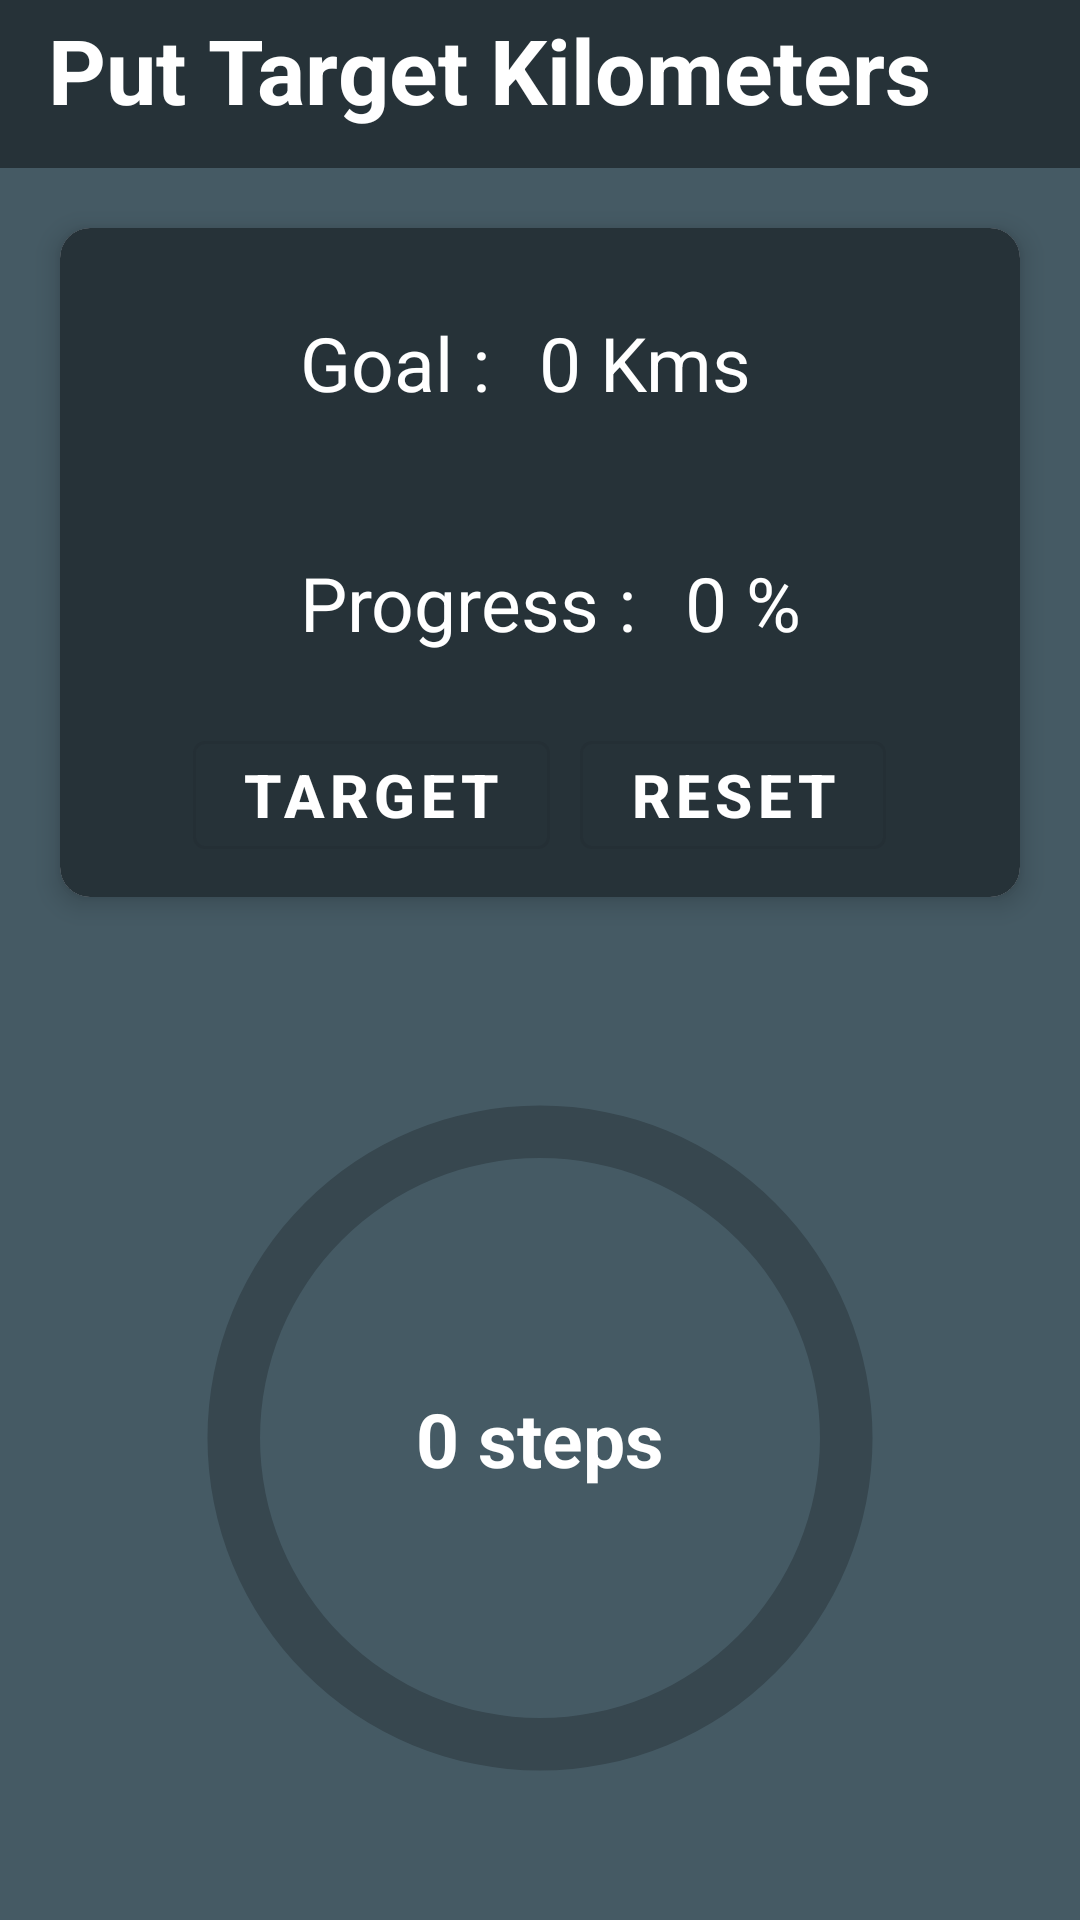

The Android layout XML behind this screen, and the referenced resources:
<!-- AndroidManifest.xml: application theme Theme.SensorTrack -->
<!-- res/layout/fragment_steps_target.xml -->
<?xml version="1.0" encoding="utf-8"?>
<RelativeLayout xmlns:android="http://schemas.android.com/apk/res/android"
    xmlns:tools="http://schemas.android.com/tools"
    android:layout_width="match_parent"
    android:layout_height="match_parent"
    android:background="@color/dark7"
    tools:context=".Fragments.StepsTargetFragment">

    <Toolbar
        android:id="@+id/toolbar_fragment_steps_target"
        android:layout_width="match_parent"
        android:layout_height="wrap_content"
        android:background="@color/dark9"
        android:layout_alignParentStart="true"
        android:layout_alignParentEnd="true"
        android:layout_alignParentTop="true"
        >
            <TextView
                android:id="@+id/toolbar_title_fragment_steps_target"
                android:layout_width="wrap_content"
                android:layout_height="50dp"
                android:text="Put Target Kilometers"
                android:textSize="30sp"
                android:textColor="@color/white"
                android:textStyle="bold"
                />
    </Toolbar>



    <androidx.cardview.widget.CardView
        android:id="@+id/cardview1_fragment_steps_target"
        android:layout_width="match_parent"
        android:layout_height="wrap_content"
        android:orientation="vertical"
        android:layout_alignParentStart="true"
        android:layout_alignParentEnd="true"
        android:layout_below="@id/toolbar_fragment_steps_target"
        style="@style/DefaultMaterialCard"
        >
            <RelativeLayout
                android:layout_width="match_parent"
                android:layout_height="match_parent"
                android:background="@color/dark9"
                >


                <LinearLayout
                    android:id="@+id/linearlayout3_fragment_steps_target"
                    android:layout_width="match_parent"
                    android:layout_height="wrap_content"
                    android:layout_alignParentStart="true"
                    android:layout_alignParentEnd="true"
                    android:layout_alignParentTop="true"
                    android:layout_marginStart="10dp"
                    android:layout_marginTop="10dp"
                    android:layout_marginEnd="10dp"
                    android:layout_marginBottom="5dp"
                    android:orientation="horizontal"
                    android:padding="5dp">

                    <ImageView
                        android:layout_width="40dp"
                        android:layout_height="40dp"
                        android:layout_marginStart="15dp"
                        android:layout_margin="10dp"
                        android:src="@drawable/baseline_goal_flag_24" />


                    <TextView
                        android:layout_width="wrap_content"
                        android:layout_height="match_parent"
                        android:layout_marginStart="5dp"
                        android:layout_marginEnd="5dp"
                        android:gravity="center_vertical"
                        android:text="Goal : "
                        android:textColor="@color/white"
                        android:textSize="25sp" />

                    <TextView
                        android:id="@+id/goal_kilometers_fragment_steps_target_tv"
                        android:layout_width="wrap_content"
                        android:layout_height="match_parent"
                        android:layout_marginStart="5dp"
                        android:gravity="center_vertical"
                        android:text="0 Kms"
                        android:textColor="@color/white"
                        android:textSize="25sp" />
                </LinearLayout>


                <LinearLayout
                    android:id="@+id/linearlayout2_fragment_steps_target"
                    android:layout_width="match_parent"
                    android:layout_height="wrap_content"
                    android:layout_below="@id/linearlayout3_fragment_steps_target"
                    android:layout_alignParentStart="true"
                    android:layout_alignParentEnd="true"
                    android:layout_marginStart="10dp"
                    android:layout_marginTop="5dp"
                    android:layout_marginEnd="10dp"
                    android:orientation="horizontal"
                    android:padding="5dp">

                    <ImageView
                        android:layout_width="40dp"
                        android:layout_height="40dp"
                        android:layout_marginStart="15dp"
                        android:layout_margin="10dp"
                        android:src="@drawable/baseline_progress_24" />


                    <TextView
                        android:layout_width="wrap_content"
                        android:layout_height="match_parent"
                        android:layout_marginStart="5dp"
                        android:layout_marginEnd="5dp"
                        android:gravity="center_vertical"
                        android:text="Progress : "
                        android:textColor="@color/white"
                        android:textSize="25sp" />

                    <TextView
                        android:id="@+id/progress_percentage_done_fragment_steps_target_tv"
                        android:layout_width="wrap_content"
                        android:layout_height="match_parent"
                        android:layout_marginStart="5dp"
                        android:gravity="center_vertical"
                        android:text="0 %"
                        android:textColor="@color/white"
                        android:textSize="25sp" />
                </LinearLayout>

                <LinearLayout
                    android:id="@+id/linearlayout4_fragment_steps_target"
                    android:layout_width="match_parent"
                    android:layout_height="wrap_content"
                    android:orientation="horizontal"
                    android:layout_alignParentStart="true"
                    android:layout_alignParentEnd="true"
                    android:layout_below="@+id/linearlayout2_fragment_steps_target"
                    android:gravity="center_horizontal"
                    android:layout_marginStart="10dp"
                    android:layout_marginEnd="10dp"
                    android:layout_marginTop="5dp"
                    android:layout_marginBottom="10dp"
                    >
                    <com.google.android.material.button.MaterialButton
                        android:id="@+id/target_fragment_steps_target_mb"
                        style="@style/Widget.MaterialComponents.Button.OutlinedButton"
                        android:layout_width="wrap_content"
                        android:layout_height="match_parent"
                        android:textColor="@color/white"
                        android:textStyle="bold"
                        android:text="Target"
                        android:textSize="20sp"
                        android:layout_marginEnd="5dp"
                        />
                    <com.google.android.material.button.MaterialButton
                        android:id="@+id/reset_fragment_steps_target_mb"
                        style="@style/Widget.MaterialComponents.Button.OutlinedButton"
                        android:layout_width="wrap_content"
                        android:layout_height="match_parent"
                        android:textColor="@color/white"
                        android:textStyle="bold"
                        android:text="Reset"
                        android:textSize="20sp"
                        android:layout_marginStart="5dp"
                        />
                </LinearLayout>

            </RelativeLayout>
        </androidx.cardview.widget.CardView>


    <RelativeLayout
        android:id="@+id/relativelayout1_fragment_steps_target"
        android:layout_width="match_parent"
        android:layout_height="match_parent"
        android:layout_alignParentEnd="true"
        android:layout_alignParentStart="true"
        android:layout_alignParentBottom="true"
        android:layout_below="@id/cardview1_fragment_steps_target"
        >

        <ProgressBar
            android:id="@+id/progressbar_fragment_steps_target_pb"
            style="@style/CircularDeterminateProgressBar"
            android:layout_width="280dp"
            android:layout_height="280dp"
            android:layout_centerInParent="true"
            android:max="360"
            android:progressBackgroundTint="@color/dark9" />

        <TextView
            android:id="@+id/value_progressbar_steps_fragment_steps_target_tv"
            android:layout_width="wrap_content"
            android:layout_height="wrap_content"
            android:layout_centerInParent="true"
            android:layout_marginStart="10dp"
            android:layout_marginTop="10dp"
            android:layout_marginEnd="10dp"
            android:layout_marginBottom="10dp"
            android:text="0 steps"
            android:textColor="@color/white"
            android:textSize="25sp"
            android:textStyle="bold" />

    </RelativeLayout>


</RelativeLayout>
<!-- resources referenced by this layout -->
<resources>
  <color name="dark7">#455A64</color>
  <color name="dark9">#263238</color>
  <color name="white">#FFFFFFFF</color>
  <style name="CircularDeterminateProgressBar">
          <item name="android:indeterminateOnly">false</item>
          <item name="android:progressDrawable">@drawable/circle</item>
      </style>
  <style name="DefaultMaterialCard" parent="Widget.Material3.CardView.Elevated">
          <item name="android:layout_margin">20dp</item>
          <item name="cardCornerRadius">10dp</item>
          <item name="cardElevation">5dp</item>
      </style>
  <style name="Theme.SensorTrack" parent="Base.Theme.SensorTrack" />
  <!-- drawable circle (drawable) -->
  <?xml version="1.0" encoding="utf-8"?>
  <layer-list xmlns:android="http://schemas.android.com/apk/res/android">
      <item>
          <shape
              android:shape="ring"
              android:thicknessRatio="16"
              android:useLevel="false">
              <solid android:color="@color/dark8" />
          </shape>
      </item>
  
      <item>
          <rotate
              android:fromDegrees="270"
              android:toDegrees="270">
              <shape
                  android:shape="ring"
                  android:thicknessRatio="16"
                  android:useLevel="true">
                  <solid android:color="@color/glowcolor1"/>
                  <corners android:radius="20dp"/>
              </shape>
          </rotate>
      </item>
  
  </layer-list>
  <style name="Base.Theme.SensorTrack" parent="Theme.Material3.DayNight.NoActionBar">
          
          
      </style>
  <color name="dark8">#37474F</color>
  <color name="glowcolor1">#3fff00</color>
</resources>
